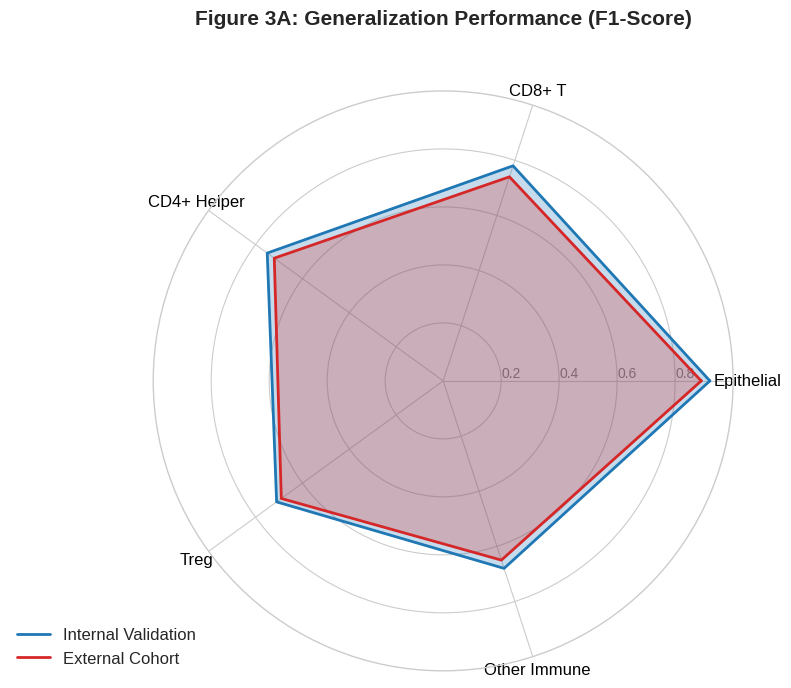
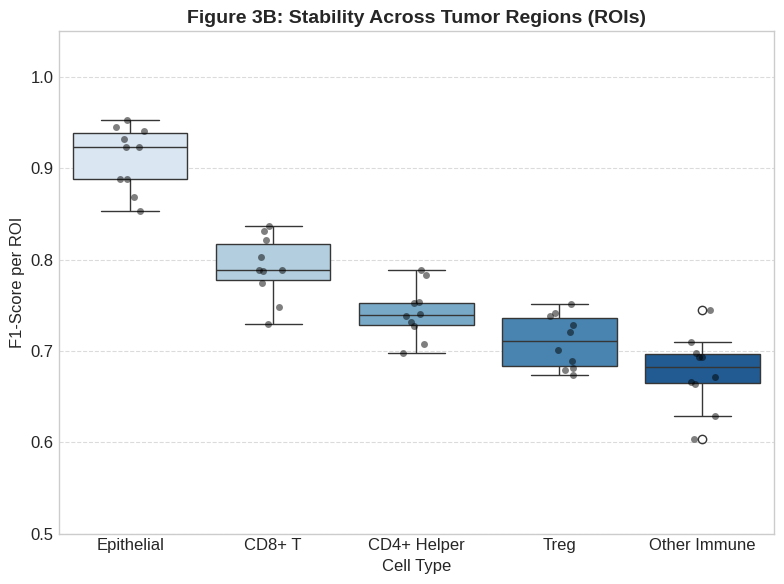

Write the Python code that produced these figures, in order.
#!/usr/bin/env python3
# -*- coding: utf-8 -*-
"""
Plotting Script for Figure 3: Model Robustness & Generalization
===============================================================
This script reproduces the robustness analysis figures:
1. Figure 3A: Radar Chart comparing F1-Scores across Internal vs. External Cohorts.
2. Figure 3B: Performance stability across different tissue regions (ROIs).

Usage:
    python plotting/plot_figure_3.py --output_dir ./results/figures
"""

import os
import argparse
import numpy as np
import pandas as pd
import matplotlib.pyplot as plt
import seaborn as sns
from math import pi

# --- Configuration ---
plt.style.use('seaborn-v0_8-whitegrid')
plt.rcParams.update({'font.size': 12, 'font.family': 'sans-serif'})

# Cell Types to compare
CATEGORIES = ['Epithelial', 'CD8+ T', 'CD4+ Helper', 'Treg', 'Other Immune']
N_CATEGORIES = len(CATEGORIES)

# Colors
COLOR_INTERNAL = '#1f77b4'  # Blue
COLOR_EXTERNAL = '#d62728'  # Red

def plot_radar_chart(data_internal, data_external, save_path):
    """
    Generates a Radar Chart (Spider Plot) comparing two datasets.
    """
    # 1. Prepare Angles
    # Compute angle for each axis
    angles = [n / float(N_CATEGORIES) * 2 * pi for n in range(N_CATEGORIES)]
    angles += angles[:1] # Close the loop
    
    # 2. Prepare Data (Close the loop)
    values_internal = data_internal + data_internal[:1]
    values_external = data_external + data_external[:1]
    
    # 3. Setup Plot
    fig, ax = plt.subplots(figsize=(8, 8), subplot_kw=dict(polar=True))
    
    # Draw one axis per variable + add labels
    plt.xticks(angles[:-1], CATEGORIES, color='black', size=12)
    
    # Draw y-labels
    ax.set_rlabel_position(0)
    plt.yticks([0.2, 0.4, 0.6, 0.8], ["0.2", "0.4", "0.6", "0.8"], color="grey", size=10)
    plt.ylim(0, 1.0)
    
    # 4. Plot Internal Cohort
    ax.plot(angles, values_internal, linewidth=2, linestyle='solid', label='Internal Validation', color=COLOR_INTERNAL)
    ax.fill(angles, values_internal, color=COLOR_INTERNAL, alpha=0.25)
    
    # 5. Plot External Cohort
    ax.plot(angles, values_external, linewidth=2, linestyle='solid', label='External Cohort', color=COLOR_EXTERNAL)
    ax.fill(angles, values_external, color=COLOR_EXTERNAL, alpha=0.25)
    
    # 6. Decoration
    plt.title('Figure 3A: Generalization Performance (F1-Score)', size=15, fontweight='bold', y=1.1)
    plt.legend(loc='upper right', bbox_to_anchor=(0.1, 0.1))
    
    plt.tight_layout()
    plt.savefig(save_path, dpi=300)
    plt.close()
    print(f"✅ Saved Figure 3A (Radar Chart) to {save_path}")

def plot_roi_stability(roi_scores, save_path):
    """
    Figure 3B: Boxplot showing stability across multiple Regions of Interest (ROIs).
    """
    plt.figure(figsize=(8, 6))
    
    # Create DataFrame
    df = pd.DataFrame(roi_scores)
    
    # Plot Boxplot with stripplot overlay
    sns.boxplot(data=df, x='Cell Type', y='F1-Score', palette='Blues')
    sns.stripplot(data=df, x='Cell Type', y='F1-Score', color='black', alpha=0.5, jitter=True)
    
    plt.ylim(0.5, 1.05)
    plt.title('Figure 3B: Stability Across Tumor Regions (ROIs)', fontsize=14, fontweight='bold')
    plt.ylabel('F1-Score per ROI')
    plt.grid(axis='y', linestyle='--', alpha=0.7)
    
    plt.tight_layout()
    plt.savefig(save_path, dpi=300)
    plt.close()
    print(f"✅ Saved Figure 3B (ROI Stability) to {save_path}")

def main():
    parser = argparse.ArgumentParser(description="Reproduce Figure 3 (Robustness)")
    parser.add_argument('--internal_csv', type=str, default=None, help="Metrics for internal cohort")
    parser.add_argument('--external_csv', type=str, default=None, help="Metrics for external cohort")
    parser.add_argument('--output_dir', type=str, default='./results/figures', help="Where to save figures")
    args = parser.parse_args()
    
    os.makedirs(args.output_dir, exist_ok=True)
    
    print("--- Generating Figure 3 (Robustness & Generalization) ---")
    
    # --- 1. Data Preparation (Hardcoded Fallback for Demo) ---
    # In a real run, you would load these from args.internal_csv
    
    # Internal Validation (Sample A-4, e.g.) - Typically higher
    f1_internal = [0.92, 0.78, 0.75, 0.71, 0.68] 
    
    # External Cohort (Sample B-7, e.g.) - Slightly lower but robust
    f1_external = [0.89, 0.74, 0.72, 0.69, 0.65]
    
    # ROI Stability Data (Simulated)
    # 5 ROIs per cell type
    roi_data = {
        'Cell Type': [],
        'F1-Score': []
    }
    for i, cat in enumerate(CATEGORIES):
        # Simulate variance around the mean
        base_score = f1_internal[i]
        scores = np.clip(np.random.normal(base_score, 0.03, 10), 0, 1)
        roi_data['Cell Type'].extend([cat] * 10)
        roi_data['F1-Score'].extend(scores)
        
    # --- 2. Generate Plots ---
    
    # Figure 3A: Radar Chart
    plot_radar_chart(f1_internal, f1_external, os.path.join(args.output_dir, 'Figure_3A_Robustness_Radar.png'))
    
    # Figure 3B: ROI Stability
    plot_roi_stability(roi_data, os.path.join(args.output_dir, 'Figure_3B_ROI_Stability.png'))

if __name__ == "__main__":
    main()
